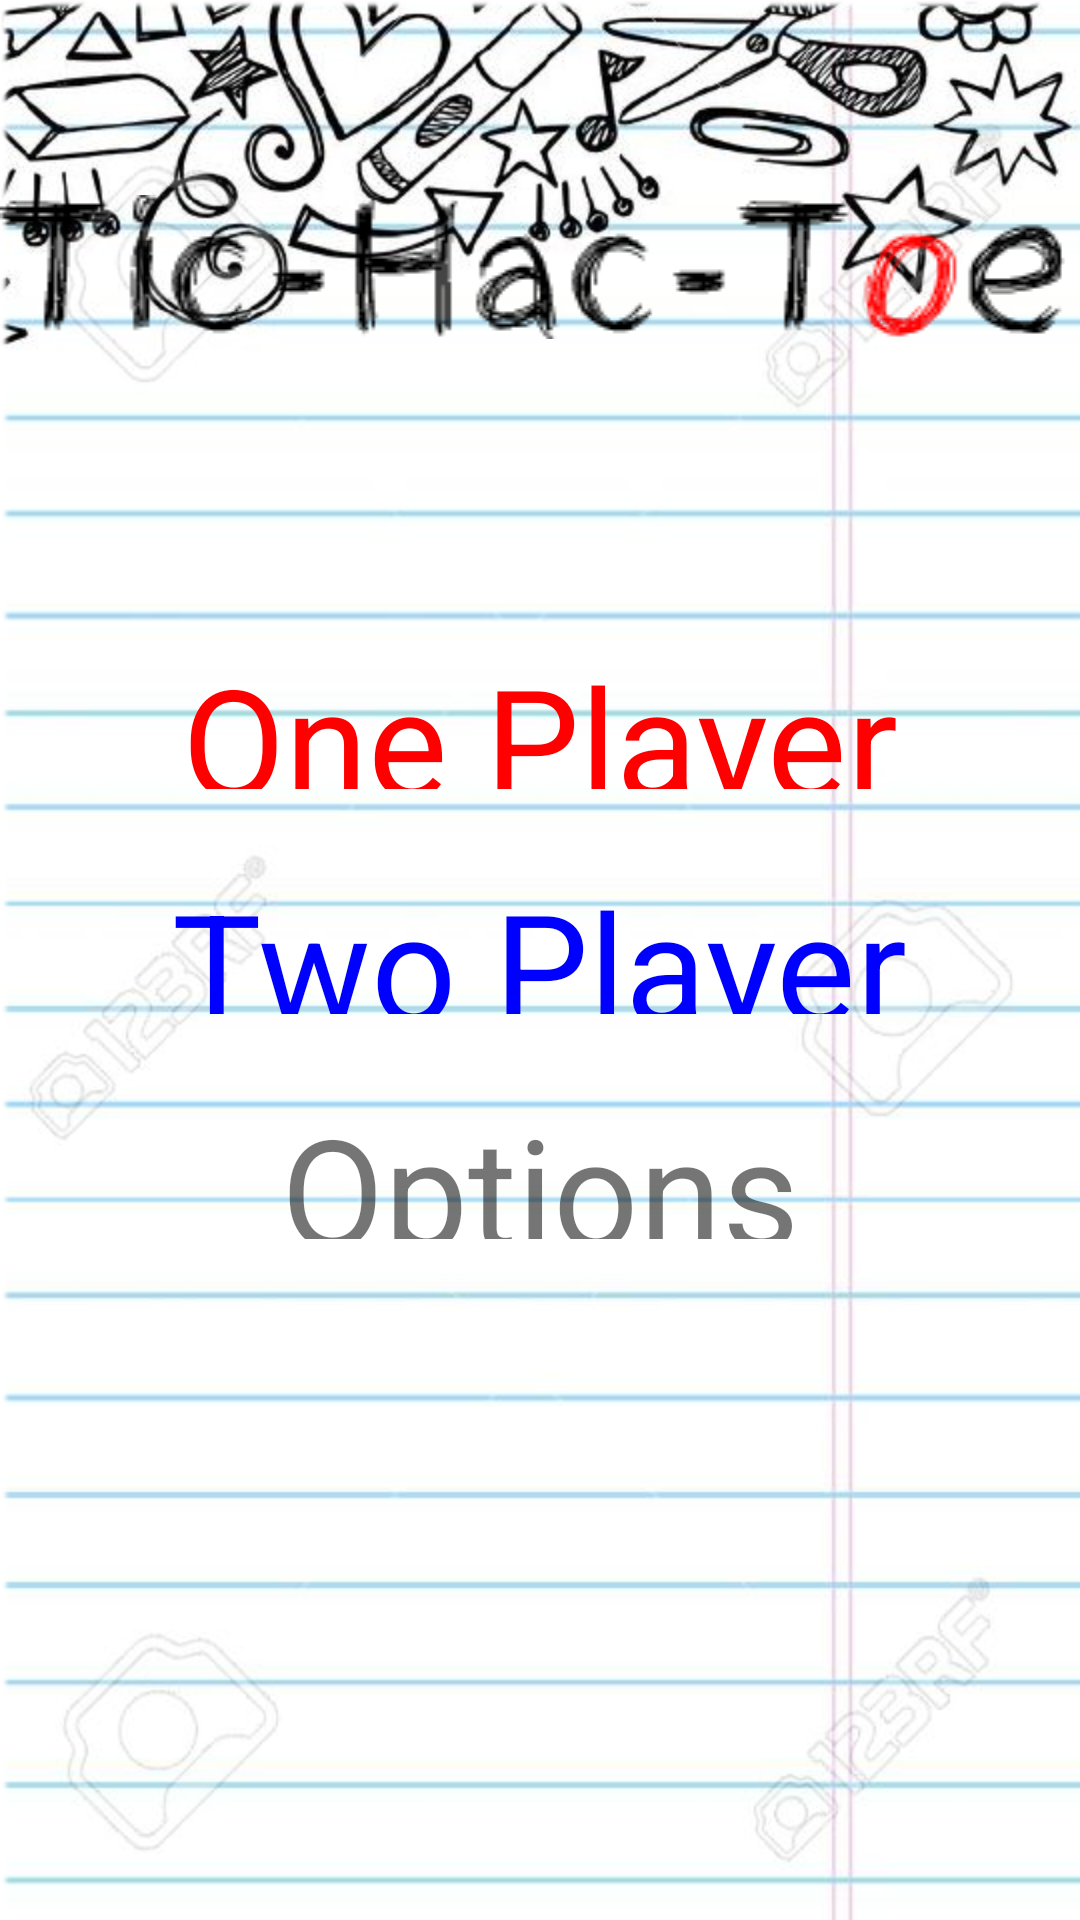

Android layout source for this screen:
<!-- AndroidManifest.xml: application theme AppTheme -->
<!-- res/layout/activity_login.xml -->
<?xml version="1.0" encoding="utf-8"?>
<RelativeLayout xmlns:android="http://schemas.android.com/apk/res/android"
    xmlns:tools="http://schemas.android.com/tools"
    android:layout_width="match_parent"
    android:layout_height="match_parent"
    tools:context="com.tic_tac_toe.view.LoginActivity">


    <ImageView
        android:id="@+id/imageView1"
        android:layout_width="fill_parent"
        android:layout_height="fill_parent"
        android:scaleType="centerCrop"
        android:src="@drawable/tic_tac_toe_login_background"
        android:layout_alignParentTop="true"
        android:layout_alignParentLeft="true"
        android:layout_alignParentStart="true" />

    <ImageView
        android:layout_width="match_parent"
        android:layout_height="wrap_content"
        android:background="@drawable/tic_tac_toe_logo"
        android:layout_marginTop="65dp"
        android:id="@+id/logo"/>
    <TextView
        android:layout_width="wrap_content"
        android:layout_height="50dp"
        android:layout_below="@+id/logo"
        android:layout_marginTop="100dp"
        android:layout_centerHorizontal="true"
        android:id="@+id/one_player_label"
        android:textSize="50dp"
        android:text="One Player"
        android:textColor="#FF0000"
        android:onClick="onePlayer"
        />

    <TextView
        android:layout_width="wrap_content"
        android:layout_height="50dp"
        android:layout_below="@+id/one_player_label"
        android:layout_marginTop="25dp"
        android:layout_centerHorizontal="true"
        android:id="@+id/two_player_label"
        android:textSize="50dp"
        android:textColor="#0000FF"
        android:text="Two Player"
        android:onClick="twoPlayer"
        />
    <TextView
        android:layout_width="wrap_content"
        android:layout_height="50dp"
        android:layout_below="@+id/two_player_label"
        android:layout_marginTop="25dp"
        android:layout_centerHorizontal="true"
        android:id="@+id/options_label"
        android:textSize="50dp"
        android:text="Options"

        />



</RelativeLayout>
<!-- resources referenced by this layout -->
<resources>
  <!-- drawable tic_tac_toe_login_background: png bitmap (drawable, 195984 bytes) -->
  <!-- drawable tic_tac_toe_logo: png bitmap (drawable, 6831 bytes) -->
  <style name="AppTheme" parent="Theme.AppCompat.Light.NoActionBar">
          
          <item name="colorPrimary">@color/colorPrimary</item>
          <item name="colorPrimaryDark">@color/colorPrimaryDark</item>
          <item name="colorAccent">@color/colorAccent</item>
          <item name="android:windowActionBar">false</item>
          <item name="android:windowNoTitle">true</item>
      </style>
  <!-- not gathered from this repository: default colours our renderer supplied (Android Studio template values) -->
  <color name="colorPrimary">#FF6200EE</color>
  <color name="colorPrimaryDark">#FF3700B3</color>
  <color name="colorAccent">#FF03DAC5</color>
</resources>
